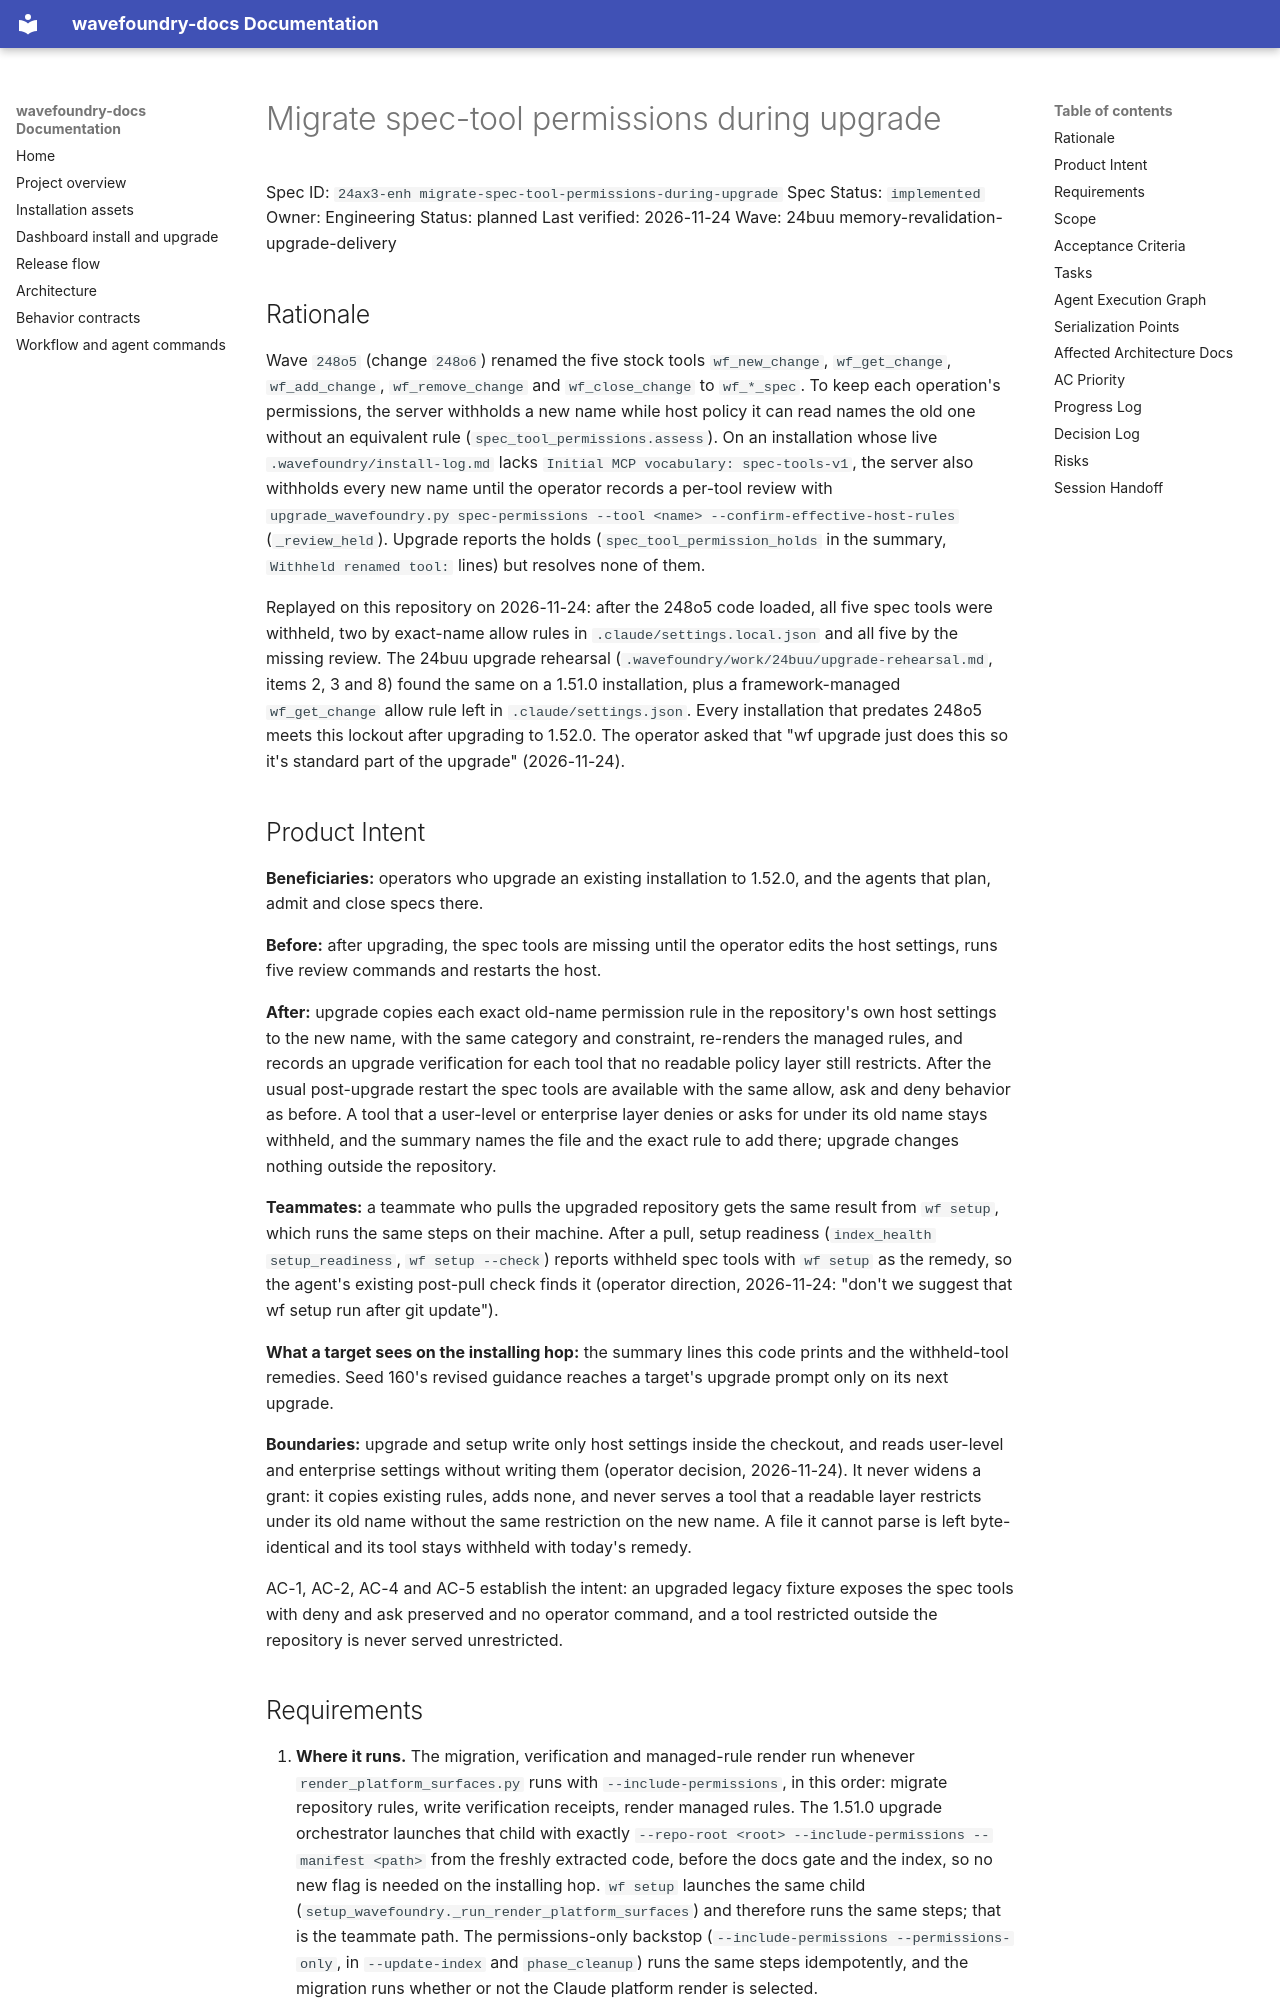

repository: coryhacking/wavefoundry · page: waves/24buu memory-revalidation-upgrade-delivery/24ax3-enh migrate-spec-tool-permissions-during-upgrade/index.html · generator: mkdocs

# Migrate spec-tool permissions during upgrade

Spec ID: `24ax3-enh migrate-spec-tool-permissions-during-upgrade`
Spec Status: `implemented`
Owner: Engineering
Status: planned
Last verified: 2026-11-24
Wave: 24buu memory-revalidation-upgrade-delivery

## Rationale

Wave `248o5` (change `248o6`) renamed the five stock tools `wf_new_change`, `wf_get_change`, `wf_add_change`, `wf_remove_change` and `wf_close_change` to `wf_*_spec`. To keep each operation's permissions, the server withholds a new name while host policy it can read names the old one without an equivalent rule (`spec_tool_permissions.assess`). On an installation whose live `.wavefoundry/install-log.md` lacks `Initial MCP vocabulary: spec-tools-v1`, the server also withholds every new name until the operator records a per-tool review with `upgrade_wavefoundry.py spec-permissions --tool <name> --confirm-effective-host-rules` (`_review_held`). Upgrade reports the holds (`spec_tool_permission_holds` in the summary, `Withheld renamed tool:` lines) but resolves none of them.

Replayed on this repository on 2026-11-24: after the 248o5 code loaded, all five spec tools were withheld, two by exact-name allow rules in `.claude/settings.local.json` and all five by the missing review. The 24buu upgrade rehearsal (`.wavefoundry/work/24buu/upgrade-rehearsal.md`, items 2, 3 and 8) found the same on a 1.51.0 installation, plus a framework-managed `wf_get_change` allow rule left in `.claude/settings.json`. Every installation that predates 248o5 meets this lockout after upgrading to 1.52.0. The operator asked that "wf upgrade just does this so it's standard part of the upgrade" (2026-11-24).

## Product Intent

**Beneficiaries:** operators who upgrade an existing installation to 1.52.0, and the agents that plan, admit and close specs there.

**Before:** after upgrading, the spec tools are missing until the operator edits the host settings, runs five review commands and restarts the host.

**After:** upgrade copies each exact old-name permission rule in the repository's own host settings to the new name, with the same category and constraint, re-renders the managed rules, and records an upgrade verification for each tool that no readable policy layer still restricts. After the usual post-upgrade restart the spec tools are available with the same allow, ask and deny behavior as before. A tool that a user-level or enterprise layer denies or asks for under its old name stays withheld, and the summary names the file and the exact rule to add there; upgrade changes nothing outside the repository.

**Teammates:** a teammate who pulls the upgraded repository gets the same result from `wf setup`, which runs the same steps on their machine. After a pull, setup readiness (`index_health` `setup_readiness`, `wf setup --check`) reports withheld spec tools with `wf setup` as the remedy, so the agent's existing post-pull check finds it (operator direction, 2026-11-24: "don't we suggest that wf setup run after git update").

**What a target sees on the installing hop:** the summary lines this code prints and the withheld-tool remedies. Seed 160's revised guidance reaches a target's upgrade prompt only on its next upgrade.

**Boundaries:** upgrade and setup write only host settings inside the checkout, and reads user-level and enterprise settings without writing them (operator decision, 2026-11-24). It never widens a grant: it copies existing rules, adds none, and never serves a tool that a readable layer restricts under its old name without the same restriction on the new name. A file it cannot parse is left byte-identical and its tool stays withheld with today's remedy.

AC-1, AC-2, AC-4 and AC-5 establish the intent: an upgraded legacy fixture exposes the spec tools with deny and ask preserved and no operator command, and a tool restricted outside the repository is never served unrestricted.
